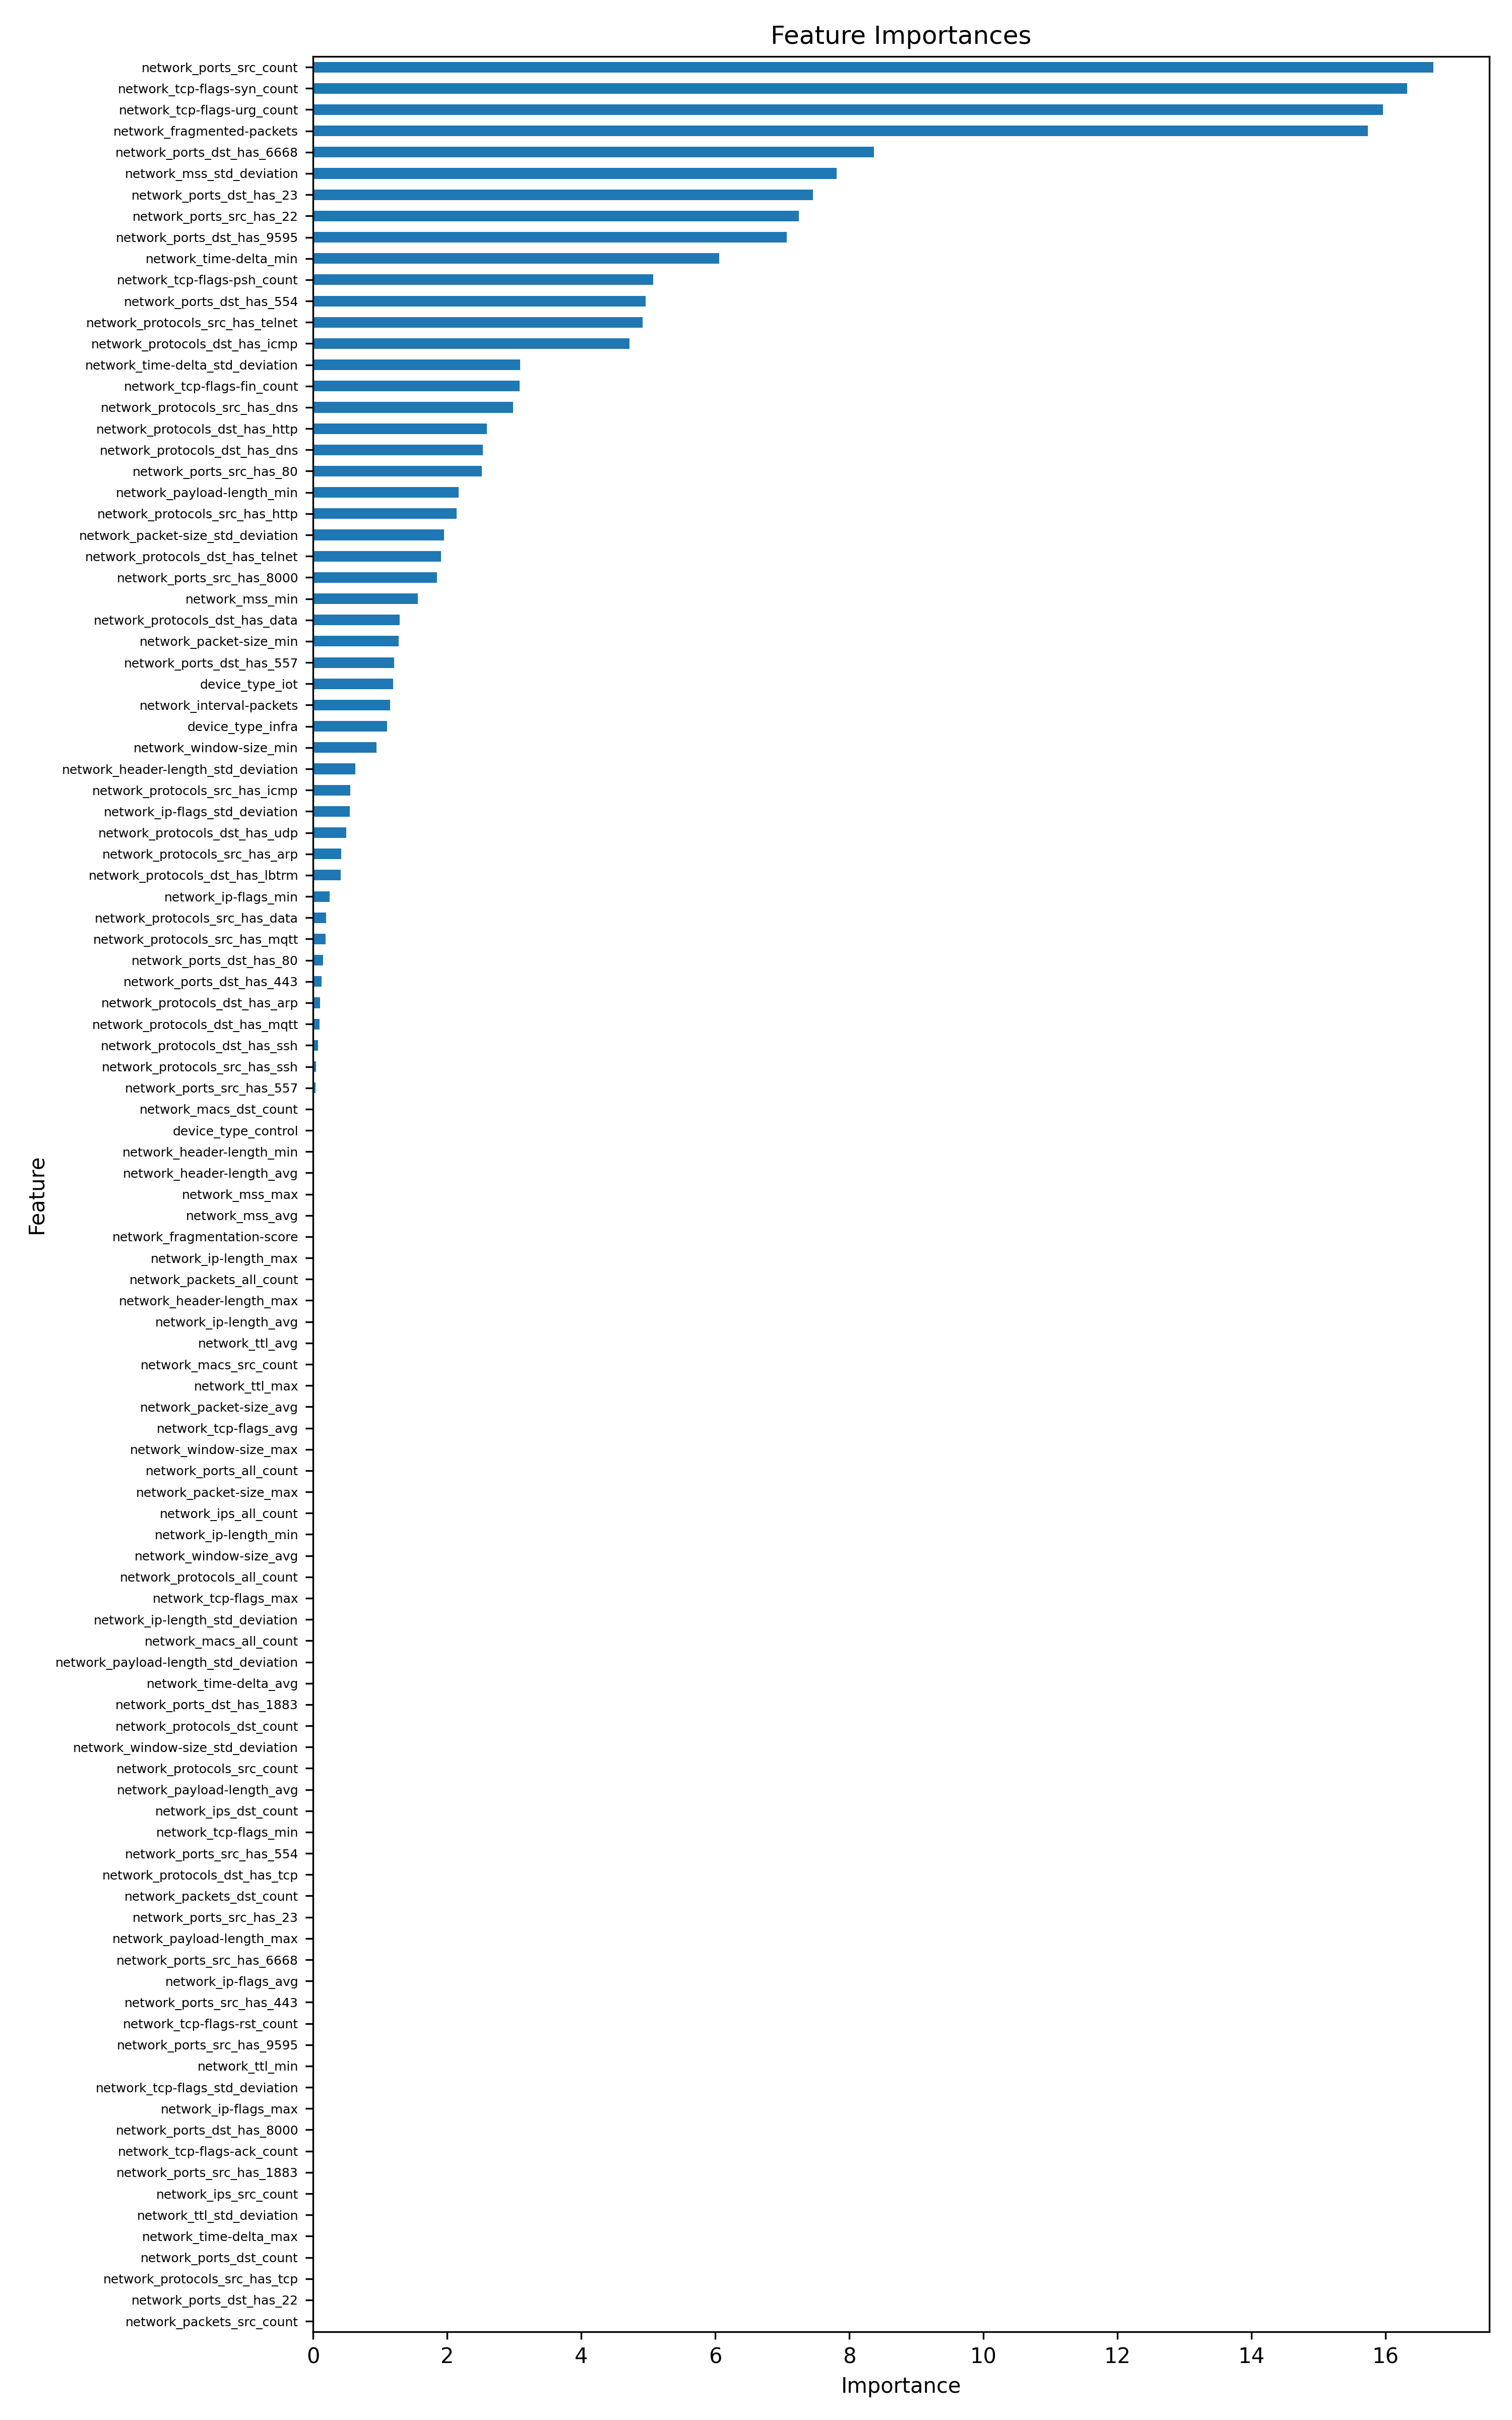

Data behind this chart, as committed beside it:
feature, importance, importance_norm
network_ports_src_count, 16.71, 1.0
network_tcp-flags-syn_count, 16.32, 0.9766
network_tcp-flags-urg_count, 15.96, 0.9551
network_fragmented-packets, 15.74, 0.9418
network_ports_dst_has_6668, 8.365, 0.5005
network_mss_std_deviation, 7.814, 0.4675
network_ports_dst_has_23, 7.459, 0.4463
network_ports_src_has_22, 7.247, 0.4336
network_ports_dst_has_9595, 7.071, 0.4231
network_time-delta_min, 6.059, 0.3625
network_tcp-flags-psh_count, 5.072, 0.3035
network_ports_dst_has_554, 4.961, 0.2968
network_protocols_src_has_telnet, 4.916, 0.2941
network_protocols_dst_has_icmp, 4.723, 0.2826
network_time-delta_std_deviation, 3.088, 0.1848
network_tcp-flags-fin_count, 3.084, 0.1845
network_protocols_src_has_dns, 2.988, 0.1788
network_protocols_dst_has_http, 2.59, 0.155
network_protocols_dst_has_dns, 2.531, 0.1515
network_ports_src_has_80, 2.52, 0.1508
network_payload-length_min, 2.173, 0.13
network_protocols_src_has_http, 2.143, 0.1282
network_packet-size_std_deviation, 1.954, 0.1169
network_protocols_dst_has_telnet, 1.908, 0.1141
network_ports_src_has_8000, 1.851, 0.1107
network_mss_min, 1.563, 0.09351
network_protocols_dst_has_data, 1.293, 0.07736
network_packet-size_min, 1.281, 0.07661
network_ports_dst_has_557, 1.213, 0.07259
device_type_iot, 1.195, 0.07148
network_interval-packets, 1.149, 0.06876
device_type_infra, 1.103, 0.06602
network_window-size_min, 0.9458, 0.05659
network_header-length_std_deviation, 0.6285, 0.0376
network_protocols_src_has_icmp, 0.5582, 0.0334
network_ip-flags_std_deviation, 0.5494, 0.03287
network_protocols_dst_has_udp, 0.496, 0.02968
network_protocols_src_has_arp, 0.4198, 0.02512
network_protocols_dst_has_lbtrm, 0.4121, 0.02466
network_ip-flags_min, 0.2452, 0.01467
network_protocols_src_has_data, 0.1913, 0.01145
network_protocols_src_has_mqtt, 0.1875, 0.01122
network_ports_dst_has_80, 0.1533, 0.009172
network_ports_dst_has_443, 0.1303, 0.007798
network_protocols_dst_has_arp, 0.1062, 0.006356
network_protocols_dst_has_mqtt, 0.09702, 0.005805
network_protocols_dst_has_ssh, 0.0745, 0.004457
network_protocols_src_has_ssh, 0.04805, 0.002875
network_ports_src_has_557, 0.03698, 0.002213
network_macs_dst_count, 0.0, 0.0
device_type_control, 0.0, 0.0
network_header-length_min, 0.0, 0.0
network_header-length_avg, 0.0, 0.0
network_mss_max, 0.0, 0.0
network_mss_avg, 0.0, 0.0
network_fragmentation-score, 0.0, 0.0
network_ip-length_max, 0.0, 0.0
network_packets_all_count, 0.0, 0.0
network_header-length_max, 0.0, 0.0
network_ip-length_avg, 0.0, 0.0
... 47 more rows
